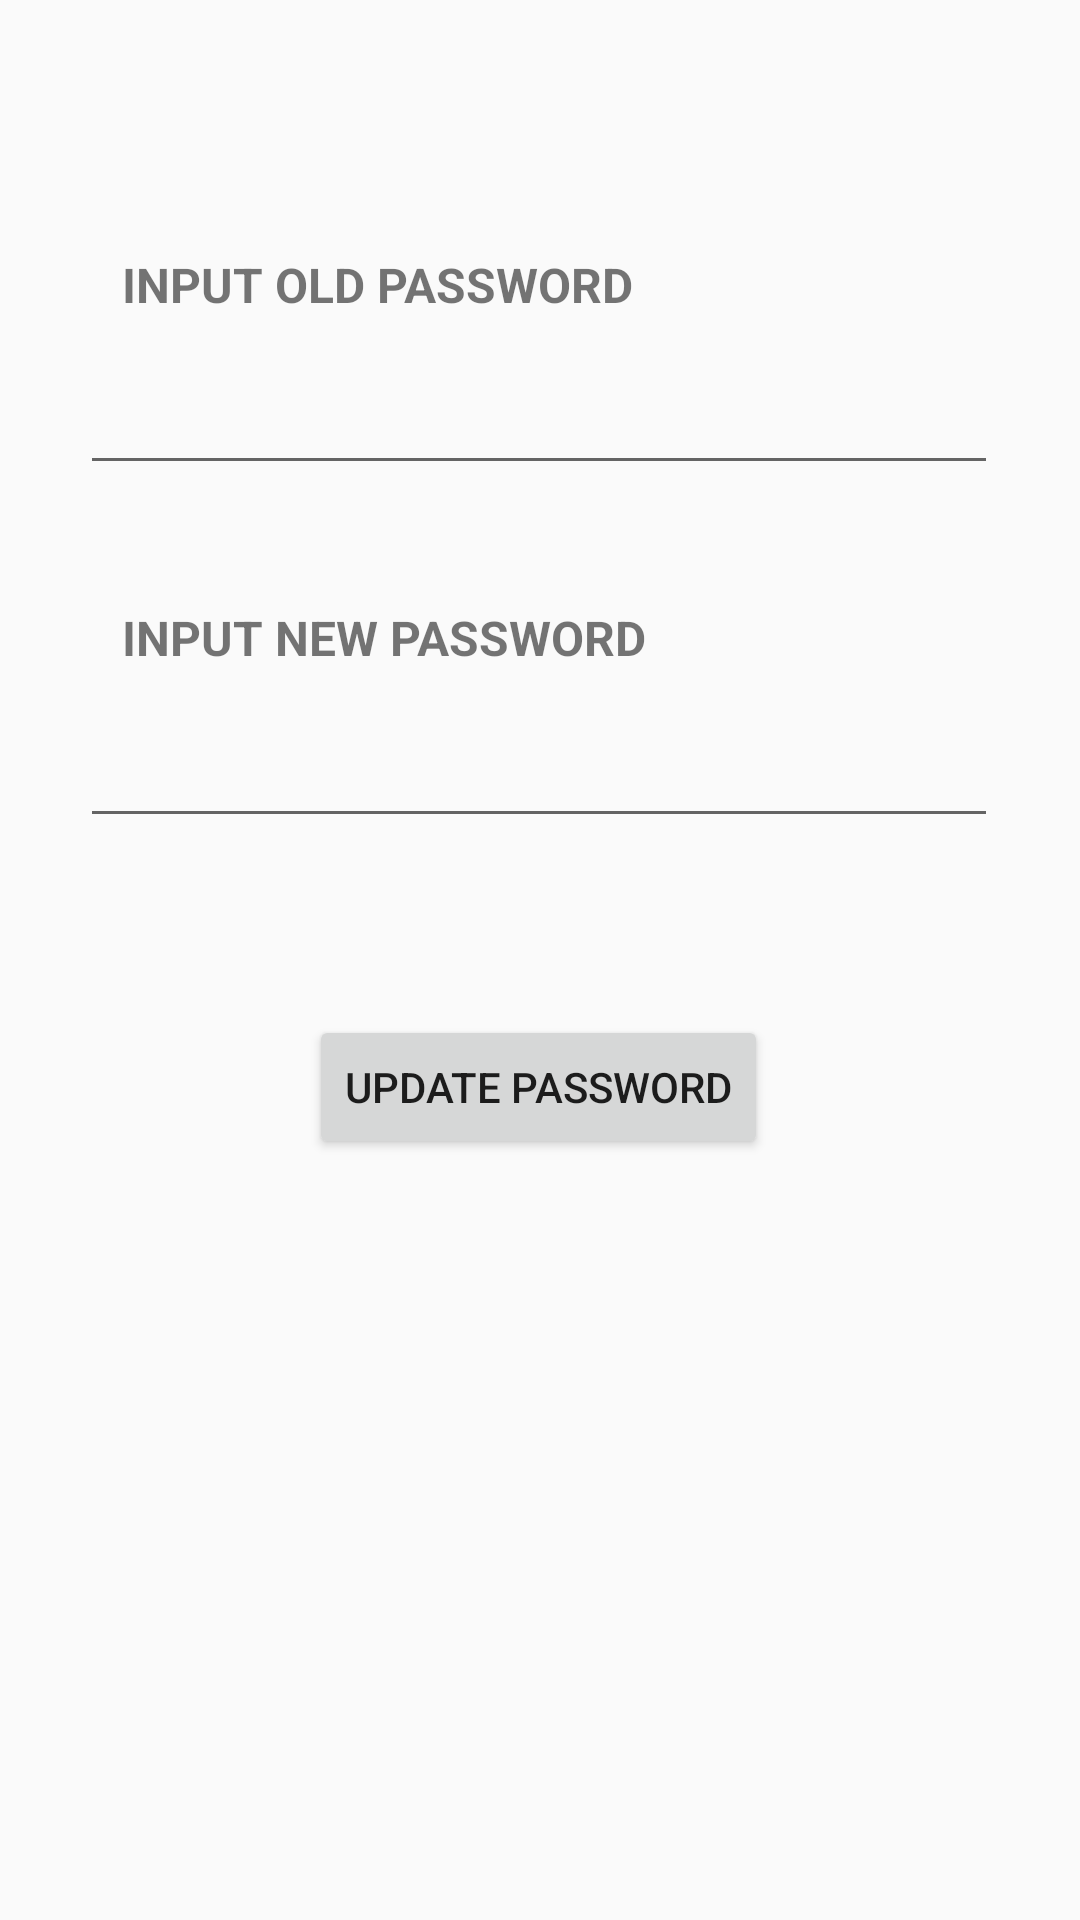

Here is an Android app screen rendered from its layout file. Give the layout XML and the strings, colors and styles it references.
<!-- AndroidManifest.xml: application theme Theme.Clink -->
<!-- res/layout/activity_password.xml -->
<?xml version="1.0" encoding="utf-8"?>
<androidx.constraintlayout.widget.ConstraintLayout xmlns:android="http://schemas.android.com/apk/res/android"
    xmlns:app="http://schemas.android.com/apk/res-auto"
    xmlns:tools="http://schemas.android.com/tools"
    android:layout_width="match_parent"
    android:layout_height="match_parent"
    tools:context=".PasswordActivity">

    <TextView
        android:id="@+id/textView4"
        android:layout_width="wrap_content"
        android:layout_height="wrap_content"
        android:layout_marginTop="24dp"
        android:text="TextView"
        android:textColor="#FB0000"
        android:visibility="invisible"
        app:layout_constraintEnd_toEndOf="parent"
        app:layout_constraintHorizontal_bias="0.498"
        app:layout_constraintStart_toStartOf="parent"
        app:layout_constraintTop_toBottomOf="@+id/et_newpassword" />

    <TextView
        android:id="@+id/textView"
        android:layout_width="wrap_content"
        android:layout_height="wrap_content"
        android:layout_marginTop="84dp"
        android:text="INPUT OLD PASSWORD"
        android:textSize="16sp"
        android:textStyle="bold"
        app:layout_constraintEnd_toEndOf="parent"
        app:layout_constraintHorizontal_bias="0.215"
        app:layout_constraintStart_toStartOf="parent"
        app:layout_constraintTop_toTopOf="parent" />

    <EditText
        android:id="@+id/et_oldpassword"
        android:layout_width="306dp"
        android:layout_height="40dp"
        android:layout_marginTop="16dp"
        android:ems="10"
        android:inputType="textPersonName"
        android:textAllCaps="true"
        android:textSize="14sp"
        app:layout_constraintEnd_toEndOf="parent"
        app:layout_constraintHorizontal_bias="0.495"
        app:layout_constraintStart_toStartOf="parent"
        app:layout_constraintTop_toBottomOf="@+id/textView" />

    <TextView
        android:id="@+id/textView2"
        android:layout_width="wrap_content"
        android:layout_height="wrap_content"
        android:layout_marginTop="40dp"
        android:text="INPUT NEW PASSWORD"
        android:textSize="16sp"
        android:textStyle="bold"
        app:layout_constraintEnd_toEndOf="parent"
        app:layout_constraintHorizontal_bias="0.219"
        app:layout_constraintStart_toStartOf="parent"
        app:layout_constraintTop_toBottomOf="@+id/et_oldpassword" />

    <EditText
        android:id="@+id/et_newpassword"
        android:layout_width="306dp"
        android:layout_height="40dp"
        android:layout_marginTop="16dp"
        android:ems="10"
        android:inputType="textPersonName"
        android:textAllCaps="true"
        android:textSize="14sp"
        app:layout_constraintEnd_toEndOf="parent"
        app:layout_constraintHorizontal_bias="0.495"
        app:layout_constraintStart_toStartOf="parent"
        app:layout_constraintTop_toBottomOf="@+id/textView2" />

    <Button
        android:id="@+id/btn_updatePassword"
        android:layout_width="wrap_content"
        android:layout_height="wrap_content"
        android:layout_marginTop="16dp"
        android:text="UPDATE PASSWORD"
        app:layout_constraintEnd_toEndOf="parent"
        app:layout_constraintHorizontal_bias="0.498"
        app:layout_constraintStart_toStartOf="parent"
        app:layout_constraintTop_toBottomOf="@+id/textView4" />
</androidx.constraintlayout.widget.ConstraintLayout>
<!-- resources referenced by this layout -->
<resources>
  <style name="Theme.Clink" parent="Theme.AppCompat.DayNight.NoActionBar">
          
          <item name="colorPrimary">@color/main</item>
          <item name="colorPrimaryVariant">@color/main</item>
          <item name="colorOnPrimary">@color/white</item>
          
          <item name="colorSecondary">@color/teal_200</item>
          <item name="colorSecondaryVariant">@color/teal_700</item>
          <item name="colorOnSecondary">@color/black</item>
          
          <item name="android:statusBarColor" tools:targetApi="l">?attr/colorPrimaryVariant</item>
          
      </style>
  <color name="main">#FFBF00</color>
  <color name="white">#FFFFFFFF</color>
  <color name="teal_200">#FF03DAC5</color>
  <color name="teal_700">#FF018786</color>
  <color name="black">#FF000000</color>
</resources>
